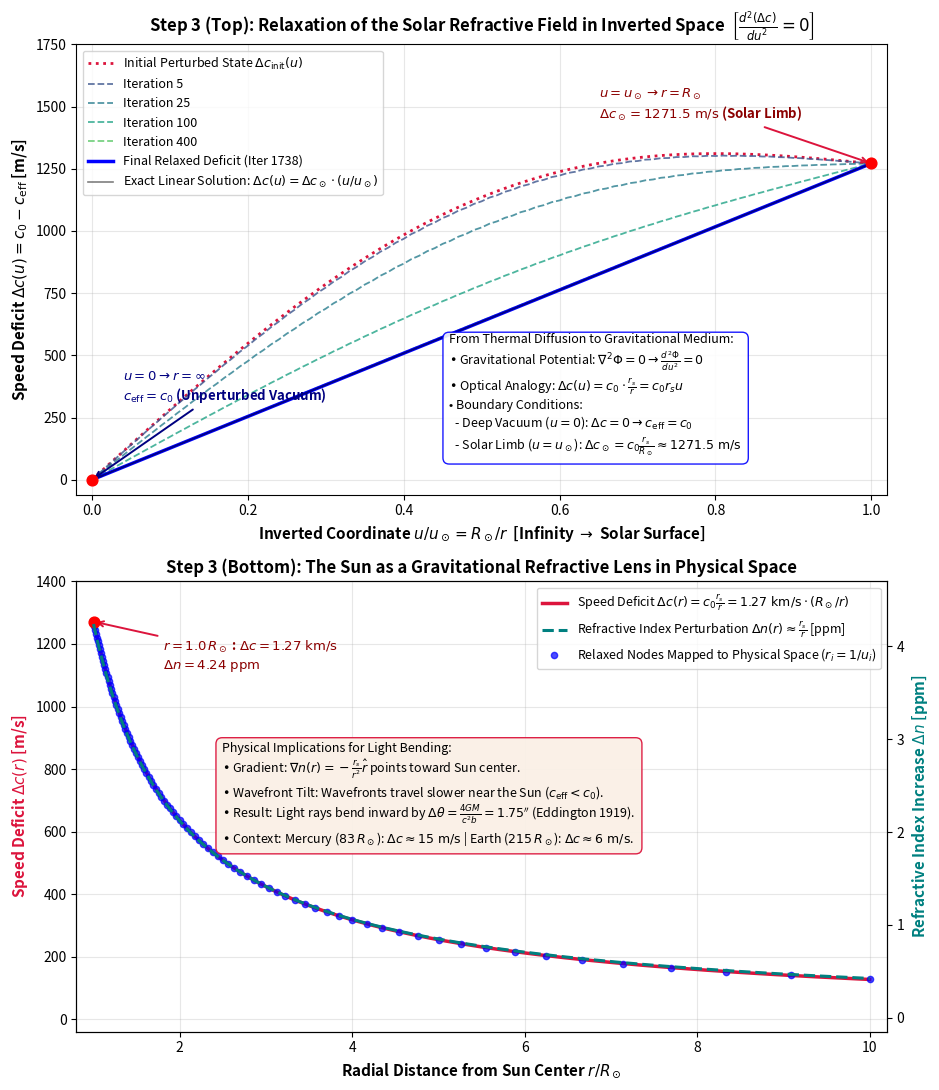

Source code (Python):
"""
Step 3: From Thermal Diffusion to Gravitational Medium (The Sun)
----------------------------------------------------------------
Extends the spherical relaxation framework of Step 2B to model the Sun
as a weak-field gravitational refractive medium.

In weak-field gravitation, the Newtonian potential Phi satisfies Laplace's equation:
    nabla^2 Phi = 0

Under the compact inverted coordinate u = 1/r:
    d^2 Phi / du^2 = 0

According to Einstein's optical-mechanical analogy (and isotropic weak-field GR):
    n(r) = 1 + 2|Phi| / c^2 = 1 + r_s / r
    c_eff(r) = c_0 / n(r) \approx c_0 * (1 - r_s / r)

The speed-of-light deficit Delta c(r) = c_0 - c_eff(r) \approx c_0 * (r_s / r) = c_0 * r_s * u
satisfies the exact same 1D linear relaxation equation as the thermal rod:
    d^2 (Delta c) / du^2 = 0

Boundary Conditions:
    Delta c(u = 0)         =    0.0 m/s  (Deep vacuum at infinity: c_eff = c_0)
    Delta c(u = u_sun)     = 1271.5 m/s  (Solar surface limb: c_eff = c_0 - 1.27 km/s)

Demonstrates:
1. Direct transition from heat diffusion to gravitational space-vacuum relaxation.
2. Emergence of the solar speed-of-light deficit Delta c(r) \approx 1.27 km/s * (R_sun / r).
3. The solar refractive index perturbation Delta n(r) = r_s / r (4.24 ppm at solar limb).
4. Physical foundation for the 1.75'' Eddington light bending: wavefronts travel slower
   near the Sun, tilting toward the center of mass.

Author: Bart Leplae
Project: gravity-as-relaxation
"""

import os
import numpy as np
import matplotlib.pyplot as plt

# =============================================================================
# 1. PHYSICAL CONSTANTS & SOLAR SYSTEM PARAMETERS
# =============================================================================
G = 6.67430e-11           # Gravitational constant [m^3 / (kg s^2)]
M_sun = 1.98847e30        # Solar mass [kg]
c0 = 299792458.0          # Speed of light in deep vacuum [m/s]
R_sun = 6.96342e8         # Solar radius [m]
rs_sun = 2.0 * G * M_sun / (c0**2)  # Schwarzschild radius of the Sun ~ 2953.34 m

# Surface parameters at r = R_sun
epsilon_surface = rs_sun / R_sun               # Dimensionless potential ~ 4.24122e-6
delta_c_surface = c0 * epsilon_surface         # Speed deficit ~ 1271.49 m/s = 1.27 km/s
delta_n_surface_ppm = epsilon_surface * 1e6    # Refractive perturbation ~ 4.24 ppm

print(f"--> Physical parameters of the Sun:")
print(f"    Schwarzschild radius r_s : {rs_sun:.2f} m")
print(f"    Solar radius R_sun       : {R_sun:.3e} m")
print(f"    Surface speed deficit    : {delta_c_surface:.2f} m/s ({delta_c_surface/1e3:.3f} km/s)")
print(f"    Surface refractive shift : {delta_n_surface_ppm:.3f} ppm")

# =============================================================================
# 2. COMPACT INVERTED GRID (u-SPACE: u = 1 / r)
# =============================================================================
u_max = 1.0 / R_sun       # Inner boundary at solar surface (r = R_sun)
u_min = 0.0               # Outer boundary at true infinity (r -> infinity)

N_points = 101
u = np.linspace(u_min, u_max, N_points)
du = (u_max - u_min) / (N_points - 1)

# Dirichlet boundary conditions
delta_c_inf = 0.0         # At u = 0 (r -> infinity): no deficit
delta_c_limb = delta_c_surface  # At u = u_max (r = R_sun)

# =============================================================================
# 3. NUMERICAL RELAXATION IN u-SPACE
# =============================================================================
# Initialize with an exaggerated perturbation to illustrate smoothing dynamics
delta_c_u = np.linspace(delta_c_inf, delta_c_limb, N_points)
delta_c_u[1:-1] += 500.0 * np.sin(np.pi * u[1:-1] / u_max)

snapshots = {0: delta_c_u.copy()}
snapshot_iters = [5, 25, 100, 400]

omega = 1.85              # Successive Over-Relaxation (SOR) factor
max_iterations = 2500
tolerance = 1e-9

print(f"--> Starting relaxation of the solar refractive deficit in u-space...")

for iteration in range(1, max_iterations + 1):
    # Odd nodes
    i_odd = np.arange(1, N_points - 1, 2)
    diff_odd = 0.5 * (delta_c_u[i_odd - 1] + delta_c_u[i_odd + 1]) - delta_c_u[i_odd]
    delta_c_u[i_odd] += omega * diff_odd

    # Even nodes
    i_even = np.arange(2, N_points - 1, 2)
    diff_even = 0.5 * (delta_c_u[i_even - 1] + delta_c_u[i_even + 1]) - delta_c_u[i_even]
    delta_c_u[i_even] += omega * diff_even

    # Enforce boundary conditions
    delta_c_u[0] = delta_c_inf
    delta_c_u[-1] = delta_c_limb

    if iteration in snapshot_iters:
        snapshots[iteration] = delta_c_u.copy()

    max_residual = max(np.max(np.abs(diff_odd)), np.max(np.abs(diff_even)))
    if max_residual < tolerance:
        print(f"    Converged after {iteration} iterations (max residual: {max_residual:.2e} m/s)")
        snapshots[iteration] = delta_c_u.copy()
        break

# Analytical linear verification in u-space
delta_c_exact_u = delta_c_limb * (u / u_max)
max_err_u = np.max(np.abs(delta_c_u - delta_c_exact_u))
print(f"    Maximum error in inverted u-space: {max_err_u:.4e} m/s")

# =============================================================================
# 4. MAPPING TO PHYSICAL SPACE & OPTICAL PROPERTIES
# =============================================================================
# Map nodes back to physical space: r = 1 / u
r_nodes = 1.0 / u[1:]     # In meters (excluding u=0)
r_norm = r_nodes / R_sun   # In units of solar radius
delta_c_nodes = delta_c_u[1:]

# Continuous physical profile
r_dense = np.linspace(1.0, 10.0, 500)  # In units of R_sun
r_dense_m = r_dense * R_sun
delta_c_dense = c0 * (rs_sun / r_dense_m)             # Speed deficit [m/s]
delta_n_dense_ppm = (rs_sun / r_dense_m) * 1e6        # Refractive perturbation [ppm]

# Distant solar system planetary contexts
r_mercury = 5.791e10 / R_sun     # ~ 83.2 R_sun
r_earth = 1.496e11 / R_sun       # ~ 214.8 R_sun (1 AU)
delta_c_mercury = c0 * (rs_sun / (r_mercury * R_sun))
delta_c_earth = c0 * (rs_sun / (r_earth * R_sun))

print(f"    Distant contexts:")
print(f"      Mercury ({r_mercury:.1f} R_sun): Delta c = {delta_c_mercury:.2f} m/s")
print(f"      Earth   ({r_earth:.1f} R_sun): Delta c = {delta_c_earth:.2f} m/s")

# =============================================================================
# 5. VISUALIZATION (2 VERTICALLY ALIGNED PANELS)
# =============================================================================
output_dir = "images"
os.makedirs(output_dir, exist_ok=True)
output_path = os.path.join(output_dir, "simulate_solar_medium.png")

fig, (ax1, ax2) = plt.subplots(2, 1, figsize=(9.5, 11))
plt.subplots_adjust(hspace=0.32)

# --- TOP PANEL: Relaxation in Inverted u-Space ---
colors = plt.cm.viridis(np.linspace(0.1, 0.9, len(snapshots)))

for (iter_num, dc_snap), col in zip(snapshots.items(), colors):
    if iter_num == 0:
        ax1.plot(u / u_max, dc_snap, color='crimson', linestyle=':', lw=2.0,
                 label=r'Initial Perturbed State $\Delta c_{\mathrm{init}}(u)$')
    elif iter_num == list(snapshots.keys())[-1]:
        ax1.plot(u / u_max, dc_snap, color='blue', lw=2.5,
                 label=f'Final Relaxed Deficit (Iter {iter_num})')
    else:
        ax1.plot(u / u_max, dc_snap, color=col, linestyle='--', lw=1.3, alpha=0.8,
                 label=f'Iteration {iter_num}')

ax1.plot(u / u_max, delta_c_exact_u, 'k-', lw=1.2, alpha=0.5,
         label=r'Exact Linear Solution: $\Delta c(u) = \Delta c_\odot \cdot (u / u_\odot)$')
ax1.scatter([0.0, 1.0], [delta_c_inf, delta_c_limb], color='red', s=60, zorder=6)

ax1.annotate(r'$u = 0 \rightarrow r = \infty$' + '\n' + r'$c_{\mathrm{eff}} = c_0$ (Unperturbed Vacuum)',
             xy=(0.0, delta_c_inf), xytext=(0.04, 320),
             fontsize=9.5, fontweight='bold', color='navy',
             arrowprops=dict(arrowstyle='->', color='navy', lw=1.4))
ax1.annotate(r'$u = u_\odot \rightarrow r = R_\odot$' + '\n' + r'$\Delta c_\odot = 1271.5\ \mathrm{m/s}$ (Solar Limb)',
             xy=(1.0, delta_c_limb), xytext=(0.65, delta_c_limb + 180),
             fontsize=9.5, fontweight='bold', color='darkred',
             arrowprops=dict(arrowstyle='->', color='crimson', lw=1.4))

ax1.set_xlim(-0.02, 1.02)
ax1.set_ylim(-60, 1750)
ax1.set_xlabel(r'Inverted Coordinate $u / u_\odot = R_\odot / r$  [Infinity $\rightarrow$ Solar Surface]',
              fontsize=11, fontweight='bold')
ax1.set_ylabel(r'Speed Deficit $\Delta c(u) = c_0 - c_{\mathrm{eff}}$ [m/s]', fontsize=11, fontweight='bold')
ax1.set_title(r'Step 3 (Top): Relaxation of the Solar Refractive Field in Inverted Space  $\left[ \frac{d^2 (\Delta c)}{du^2} = 0 \right]$',
              fontsize=12, fontweight='bold')
ax1.grid(True, alpha=0.3)
ax1.legend(loc='upper left', fontsize=9.0)

box_top = (
    r"From Thermal Diffusion to Gravitational Medium:" + "\n"
    r"• Gravitational Potential: $\nabla^2 \Phi = 0 \rightarrow \frac{d^2 \Phi}{du^2} = 0$" + "\n"
    r"• Optical Analogy: $\Delta c(u) = c_0 \cdot \frac{r_s}{r} = c_0 r_s u$" + "\n"
    r"• Boundary Conditions:" + "\n"
    r"  - Deep Vacuum ($u = 0$): $\Delta c = 0 \rightarrow c_{\mathrm{eff}} = c_0$" + "\n"
    r"  - Solar Limb ($u = u_\odot$): $\Delta c_\odot = c_0 \frac{r_s}{R_\odot} \approx 1271.5\ \mathrm{m/s}$"
)
ax1.text(0.46, 0.10, box_top, transform=ax1.transAxes, fontsize=9.0,
         bbox=dict(boxstyle='round,pad=0.5', facecolor='white', edgecolor='blue', alpha=0.9))

# --- BOTTOM PANEL: Physical Space Mapping & Optical Index ---
ax2_twin = ax2.twinx()

p1 = ax2.plot(r_dense, delta_c_dense, color='crimson', lw=2.5,
              label=r'Speed Deficit $\Delta c(r) = c_0 \frac{r_s}{r} = 1.27\ \mathrm{km/s} \cdot (R_\odot / r)$')
p2 = ax2_twin.plot(r_dense, delta_n_dense_ppm, color='teal', linestyle='--', lw=2.2,
                   label=r'Refractive Index Perturbation $\Delta n(r) \approx \frac{r_s}{r}$ [ppm]')

mask_view = (r_norm <= 10.0)
p3 = ax2.plot(r_norm[mask_view], delta_c_nodes[mask_view], 'bo', ms=4.5, alpha=0.7,
              label=r'Relaxed Nodes Mapped to Physical Space ($r_i = 1/u_i$)')

ax2.scatter([1.0], [delta_c_surface], color='red', s=60, zorder=6)
ax2.annotate(r'$r = 1.0\,R_\odot$ : $\Delta c = 1.27\ \mathrm{km/s}$' + '\n' + r'$\Delta n = 4.24\ \mathrm{ppm}$',
             xy=(1.0, delta_c_surface), xytext=(1.8, delta_c_surface - 150),
             fontsize=9.5, fontweight='bold', color='darkred',
             arrowprops=dict(arrowstyle='->', color='crimson', lw=1.4))

ax2.set_xlim(0.8, 10.2)
ax2.set_ylim(-40, 1400)
ax2_twin.set_ylim(-0.15, 4.7)

ax2.set_xlabel(r'Radial Distance from Sun Center $r / R_\odot$', fontsize=11, fontweight='bold')
ax2.set_ylabel(r'Speed Deficit $\Delta c(r)$ [m/s]', color='crimson', fontsize=11, fontweight='bold')
ax2_twin.set_ylabel(r'Refractive Index Increase $\Delta n$ [ppm]', color='teal', fontsize=11, fontweight='bold')
ax2.set_title('Step 3 (Bottom): The Sun as a Gravitational Refractive Lens in Physical Space',
              fontsize=12, fontweight='bold')
ax2.grid(True, alpha=0.3)

lines = p1 + p2 + p3
labels = [l.get_label() for l in lines]
ax2.legend(lines, labels, loc='upper right', fontsize=9.0)

box_bottom = (
    "Physical Implications for Light Bending:\n"
    r"• Gradient: $\nabla n(r) = - \frac{r_s}{r^2} \hat{r}$ points toward Sun center." + "\n"
    r"• Wavefront Tilt: Wavefronts travel slower near the Sun ($c_{\mathrm{eff}} < c_0$)." + "\n"
    r"• Result: Light rays bend inward by $\Delta\theta = \frac{4GM}{c^2 b} = 1.75^{\prime\prime}$ (Eddington 1919)." + "\n"
    r"• Context: Mercury ($83\,R_\odot$): $\Delta c \approx 15\ \mathrm{m/s}$ | Earth ($215\,R_\odot$): $\Delta c \approx 6\ \mathrm{m/s}$."
)
ax2.text(0.18, 0.42, box_bottom, transform=ax2.transAxes, fontsize=9.0,
         bbox=dict(boxstyle='round,pad=0.5', facecolor='linen', edgecolor='crimson', alpha=0.95))

plt.tight_layout()
plt.savefig(output_path, dpi=150)
plt.show()
